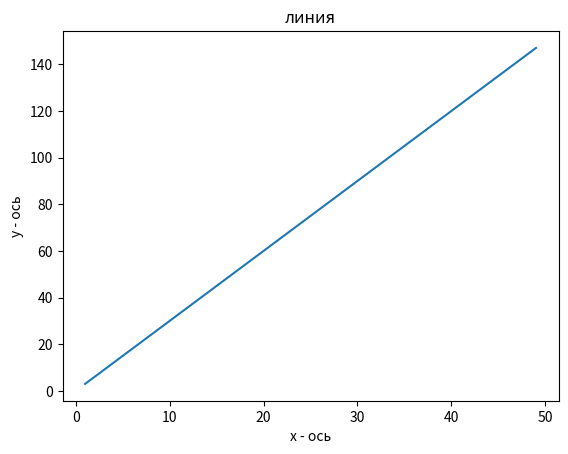

Reproduce this figure in Python.
# Импортируем библиотеки numpy, matplotlib
import numpy as np
import matplotlib.pyplot as plt

""" numpy - создать массив чисел, выполнить математические операции с массивом
 и вывести результаты в консоль."""

# Создаем одномерный массив
arr = np.array([1, 2, 3, 4, 5])
print("Одномерный массив:", arr)

# Создаем двумерный массив
arr_2d = np.array([[1, 2, 3], [4, 5, 6]])
print("Двумерный массив:", arr_2d)

# Вычисляем сумму элементов
sum_arr = np.sum(arr)
print("Сумма элементов массива:", sum_arr)

# Вычисляем среднее значение элементов
mean_arr = np.mean(arr)
print("Среднее значение элементов массива:", mean_arr)

# Вычисляем максимальное значение элементов
max_arr = np.max(arr)
print("Максимальное значение элементов массива:", max_arr)

# Вычисляем минимальное значение элементов
min_arr = np.min(arr)
print("Минимальное значение элементов массива:", min_arr)


"""matplotlib - визуализировать данные с помощью библиотеки
 любым удобным для вас инструментом из библиотеки."""

X = range(1, 50)
Y = [value * 3 for value in X]
print("Значения Х:")
print(*range(1,50))
print("Значения Y:")
print(Y)
# Передаем на вход ось Х и ось У
plt.plot(X, Y)
# Устанавливаем метку оси Х текущей оси.
plt.xlabel('x - ось')
# Устанавливаем метку оси У текущей оси.
plt.ylabel('y - ось')
# Устанавливаем заголовок
plt.title('линия')
# Отображаем фигуру.
plt.show()


